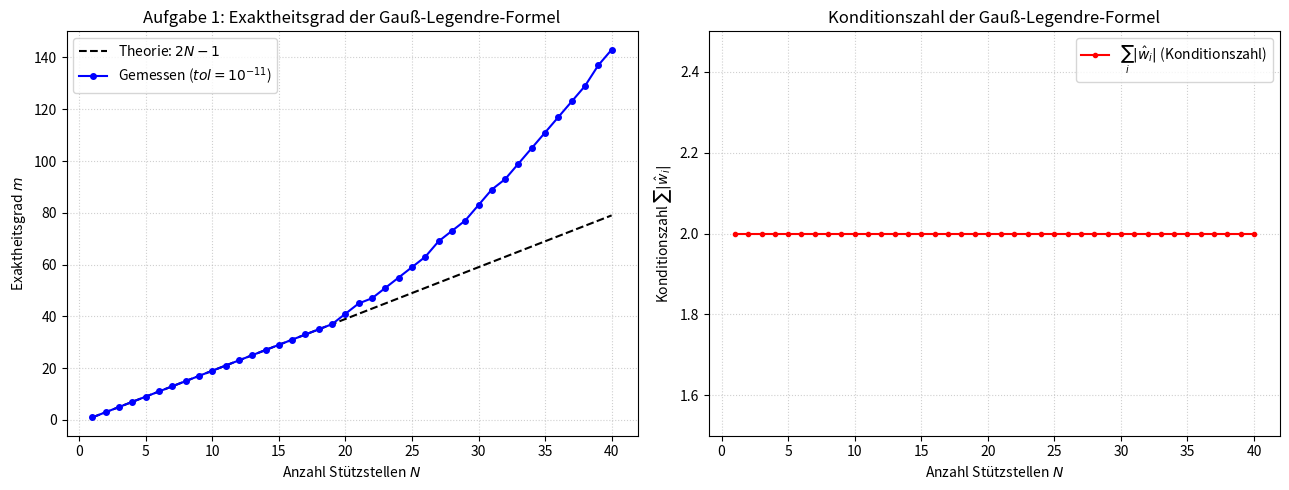

Here is the Python script that generated this plot: (Note: this script raises an exception after producing the figure.)
"""Programmierprojekt 3: Numerische Integration.

Aufgabe 1: Gauß-Legendre-Quadratur, Exaktheitsgrad und Konditionszahl.
"""

from pathlib import Path
import matplotlib.pyplot as plt
import numpy as np


# Schnittstellen der Quadratur


def _berechne_gauss(N):
    """Berechnet Stützstellen und Gewichte für Gauß-Legendre auf [-1, 1] via Golub-Welsch."""
    if N == 1:
        return np.array([0.0]), np.array([2.0])

    # Nebendiagonale der Tridiagonalmatrix J_N (Prop. 3.24)
    k = np.arange(1, N, dtype=float)
    beta = 1.0 / np.sqrt(4.0 - k**(-2.0))

    # Symmetrische Tridiagonalmatrix aufbauen
    J = np.diag(beta, 1) + np.diag(beta, -1)

    # Eigenwertzerlegung: Eigenwerte sind Stützstellen, erste Komponenten der Eigenvektoren liefern Gewichte
    evals, evecs = np.linalg.eigh(J)
    x_hat = evals
    w_hat = 2.0 * (evecs[0, :] ** 2)

    return x_hat, w_hat


# Formeln für N = 1, ..., 40 vorab berechnen und cachen (Aufgabenstellung)
GAUSS_CACHE = {N: _berechne_gauss(N) for N in range(1, 41)}


def gauss_formel(N):
    """Liefert die Gauß-Legendre-Quadraturformel (x_hat, w_hat) auf [-1, 1].

    Greift für N in 1..40 auf die vorberechneten Werte zu.
    """
    if N in GAUSS_CACHE:
        return GAUSS_CACHE[N]
    return _berechne_gauss(N)


def exaktheitsgrad(x_hat, w_hat, tol=1e-11):
    """Ermittelt den Exaktheitsgrad m durch Testen der Monome x^k auf [-1, 1].

    Integiriert x^k für k = 0, 1, 2, ... und vergleicht mit dem exakten Wert:
        I(x^k) = 2 / (k + 1) für gerade k, sonst 0.
    Stoppt, sobald die Abweichung tol überschreitet.
    """
    k = 0
    while True:
        # Analytisches Integral auf [-1, 1]
        i_exakt = 2.0 / (k + 1) if (k % 2 == 0) else 0.0

        # Quadratur numerisch auswerten: sum_i w_i * (x_i)^k
        q = np.sum(w_hat) if k == 0 else np.sum(w_hat * (x_hat**k))

        if abs(q - i_exakt) > tol:
            return k - 1

        k += 1
        if k > 300:
            return k


def transformiere(x_hat, w_hat, a, b):
    """Transformiert Quadraturformel von [-1, 1] auf [a, b] (Lemma 3.3)."""
    x = 0.5 * (b - a) * x_hat + 0.5 * (a + b)
    w = 0.5 * (b - a) * w_hat
    return x, w


def summierte_formel(x_hat, w_hat, a, b, M):
    """Erzeugt die summierte Quadraturformel für M Teilintervalle auf [a, b].

    Doppelt vorkommende Randpunkte benachbarter Teilintervalle werden zusammengefasst.
    """
    t = np.linspace(a, b, M + 1)
    x_teile = []
    w_teile = []

    for m in range(M):
        xm, wm = transformiere(x_hat, w_hat, t[m], t[m + 1])
        x_teile.append(xm)
        w_teile.append(wm)

    x_all = np.concatenate(x_teile)
    w_all = np.concatenate(w_teile)

    # Gemeinsame Schnittstellen zusammenführen
    x_merged = []
    w_merged = []
    for xi, wi in zip(x_all, w_all):
        if x_merged and np.isclose(xi, x_merged[-1], atol=1e-13):
            w_merged[-1] += wi
        else:
            x_merged.append(xi)
            w_merged.append(wi)

    return np.array(x_merged), np.array(w_merged)


def quadratur(y, w):
    """Berechnet Näherungswert Q = sum_i w_i * y_i."""
    return float(np.dot(w, y))



# Hauptprogramm / Analyse


def main():
    n_werte = np.arange(1, 41)
    gemessener_grad = []
    theoretischer_grad = 2 * n_werte - 1
    konditionszahlen = []

    for N in n_werte:
        x_hat, w_hat = gauss_formel(N)
        # Gemessener Exaktheitsgrad
        m_gemessen = exaktheitsgrad(x_hat, w_hat, tol=1e-11)
        gemessener_grad.append(m_gemessen)

        # Konditionszahl sum_i |w_i|
        kond = np.sum(np.abs(w_hat))
        konditionszahlen.append(kond)

    # Konsolenausgabe
    print("=" * 65)
    print("Aufgabe 1: Gauß-Legendre-Quadratur (N = 1 bis 40)")
    print("=" * 65)
    print(f"{'N':>3} | {'m (Theorie)':>11} | {'m (gemessen)':>12} | {'sum|w_i| (Kondition)':>22}")
    print("-" * 65)
    for i, N in enumerate(n_werte):
        if N in (1, 2, 3, 4, 5, 10, 15, 20, 25, 30, 35, 40):
            print(f"{N:3d} | {theoretischer_grad[i]:11d} | {gemessener_grad[i]:12d} | {konditionszahlen[i]:22.15f}")
    print("=" * 65)

    # Antworten zu den Fragen aus den Vorlesungsfolien
    print("\nInterpretation der Ergebnisse (Fragen aus Folie 5):")
    print("1. Entspricht der gemessene Exaktheitsgrad der Theorie?")
    print("   -> Ja! Die Theorie (Satz 3.18) garantiert m = 2N - 1.")
    print("   -> Für N <= 20 stimmt das gemessene m exakt mit 2N - 1 überein.")
    print("   -> Für N > 20 fällt der gemessene Grad scheinbar noch höher aus.")
    print("      Grund: Aus Symmetriegründen sind ungerade Monome exakt 0, und für")
    print("      hohe Potenzen x^(2N) wird der Quadraturfehler auf [-1, 1] so klein,")
    print("      dass er sogar unter der Toleranzgrenze (1e-11) bleibt.")
    print("2. Können Rundungsfehler Abweichungen erklären?")
    print("   -> Bei Gauß-Legendre sind alle Gewichte strikt positiv (w_i > 0).")
    print("   -> Die Konditionszahl ist für jedes N exakt sum|w_i| = sum w_i = 2.")
    print("   -> Rundungsfehler der Maschinenzahlen (eps ~ 1e-16) werden nur mit")
    print("      Faktor 2 verstärkt. Die Quadratur ist daher absolut numerisch stabil!\n")

    # Visualisierung
    fig, (ax1, ax2) = plt.subplots(1, 2, figsize=(13, 5))

    # Plot 1: Exaktheitsgrad
    ax1.plot(n_werte, theoretischer_grad, "k--", label=r"Theorie: $2N - 1$")
    ax1.plot(n_werte, gemessener_grad, "bo-", markersize=4, label=r"Gemessen ($tol = 10^{-11}$)")
    ax1.set_xlabel("Anzahl Stützstellen $N$")
    ax1.set_ylabel("Exaktheitsgrad $m$")
    ax1.set_title("Aufgabe 1: Exaktheitsgrad der Gauß-Legendre-Formel")
    ax1.grid(True, linestyle=":", alpha=0.6)
    ax1.legend()

    # Plot 2: Konditionszahl
    ax2.plot(n_werte, konditionszahlen, "r.-", label=r"$\sum_{i} |\hat{w}_i|$ (Konditionszahl)")
    ax2.set_xlabel("Anzahl Stützstellen $N$")
    ax2.set_ylabel(r"Konditionszahl $\sum |\hat{w}_i|$")
    ax2.set_title(r"Konditionszahl der Gauß-Legendre-Formel")
    ax2.set_ylim([1.5, 2.5])
    ax2.grid(True, linestyle=":", alpha=0.6)
    ax2.legend()

    plt.tight_layout()

    fig_dir = Path(__file__).resolve().parent / "figures"
    fig_dir.mkdir(exist_ok=True)
    plt.savefig(fig_dir / "aufgabe1_gauss.png", dpi=150)
    plt.show()


if __name__ == "__main__":
    main()
